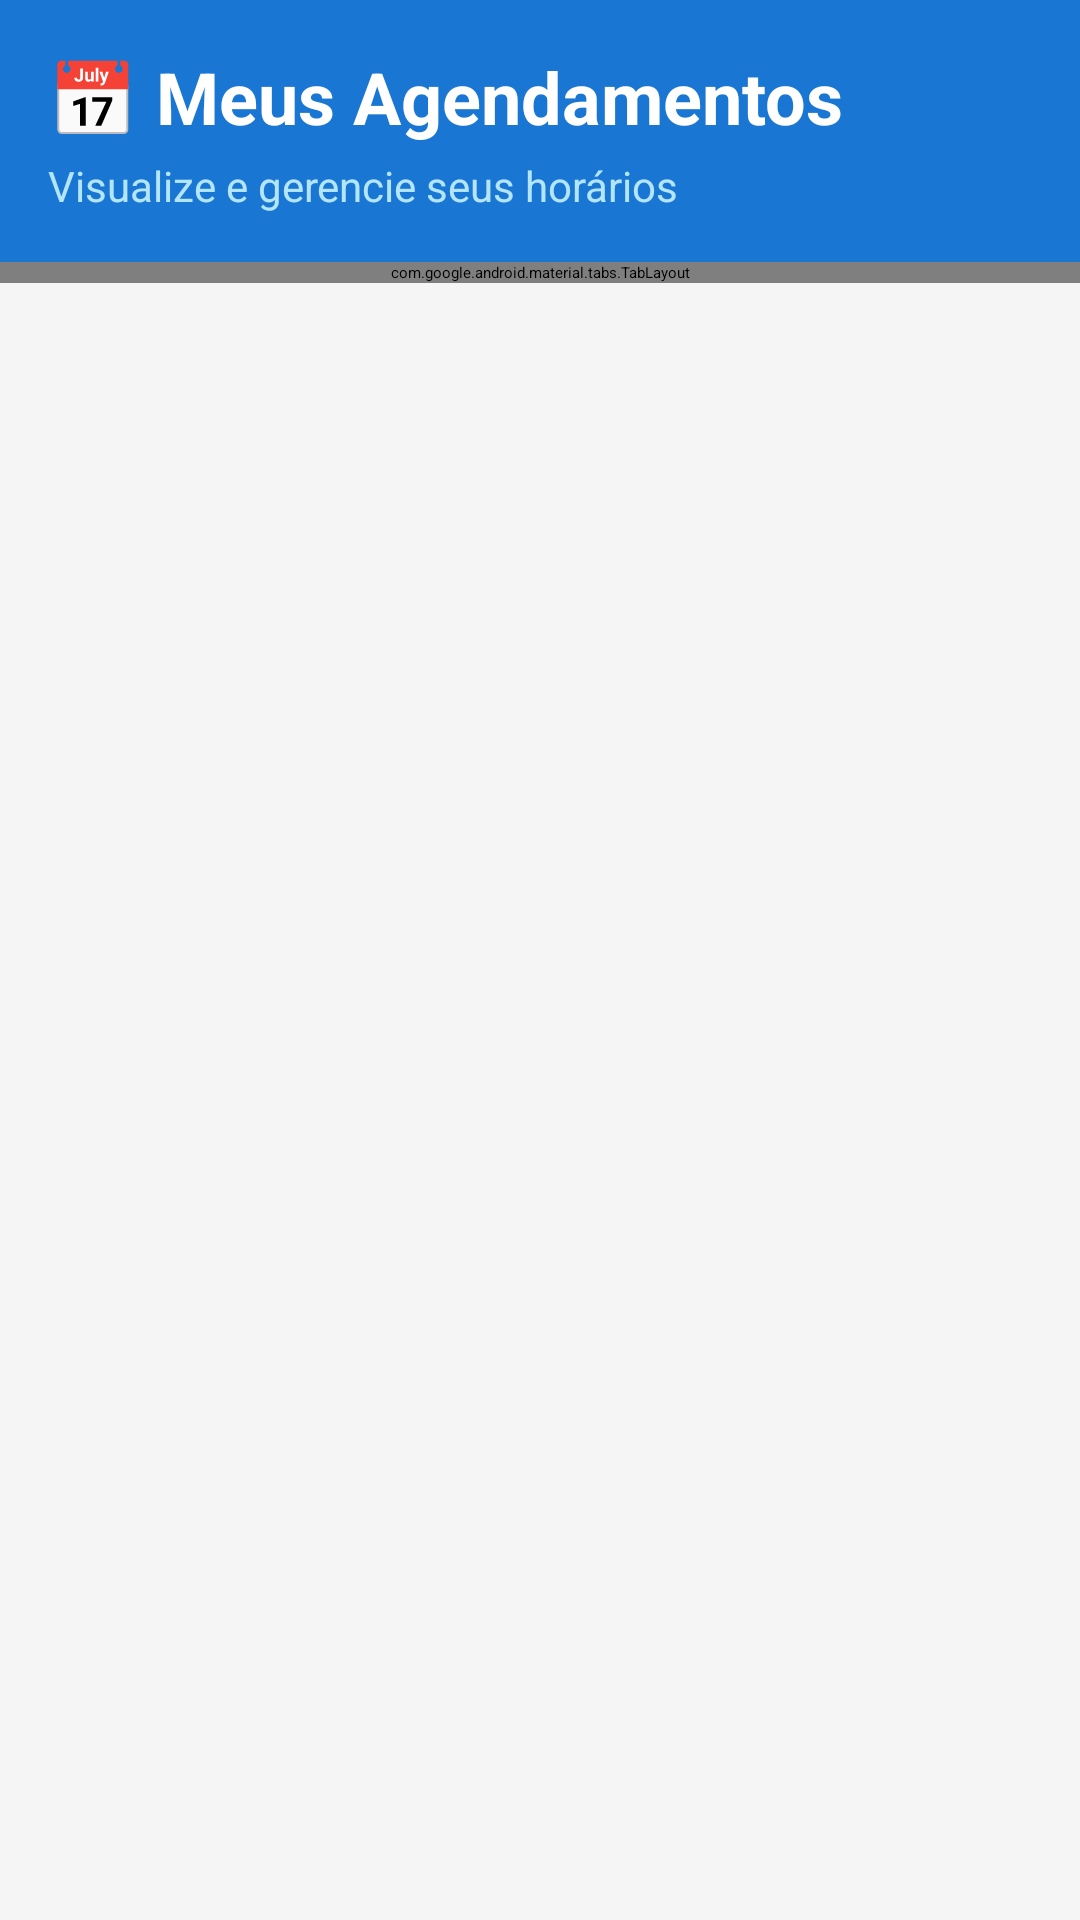

The Android layout XML behind this screen, and the referenced resources:
<!-- AndroidManifest.xml: application theme Theme.Barbershop -->
<!-- res/layout/fragment_agendamento.xml -->
<?xml version="1.0" encoding="utf-8"?>
<LinearLayout xmlns:android="http://schemas.android.com/apk/res/android"
    xmlns:app="http://schemas.android.com/apk/res-auto"
    xmlns:tools="http://schemas.android.com/tools"
    android:layout_width="match_parent"
    android:layout_height="match_parent"
    android:background="#F5F5F5"
    android:orientation="vertical"
    tools:context=".models.agendamento.AgendamentoFragment">


    <androidx.cardview.widget.CardView
        android:layout_width="match_parent"
        android:layout_height="wrap_content"
        app:cardCornerRadius="0dp"
        app:cardElevation="4dp">

        <LinearLayout
            android:layout_width="match_parent"
            android:layout_height="wrap_content"
            android:background="#1976D2"
            android:orientation="vertical"
            android:padding="16dp">

            <TextView
                android:layout_width="wrap_content"
                android:layout_height="wrap_content"
                android:text="📅 Meus Agendamentos"
                android:textColor="@color/white"
                android:textSize="24sp"
                android:textStyle="bold" />

            <TextView
                android:layout_width="wrap_content"
                android:layout_height="wrap_content"
                android:layout_marginTop="4dp"
                android:text="Visualize e gerencie seus horários"
                android:textColor="#B3E5FC"
                android:textSize="14sp" />
        </LinearLayout>
    </androidx.cardview.widget.CardView>

    <com.google.android.material.tabs.TabLayout
        android:id="@+id/tabLayout"
        android:layout_width="match_parent"
        android:layout_height="wrap_content"
        android:background="@color/white"
        app:tabIndicatorColor="#1976D2"
        app:tabMode="fixed"
        app:tabSelectedTextColor="#1976D2"
        app:tabTextColor="#757575">

        <com.google.android.material.tabs.TabItem
            android:layout_width="wrap_content"
            android:layout_height="wrap_content"
            android:text="Próximos" />

        <com.google.android.material.tabs.TabItem
            android:layout_width="wrap_content"
            android:layout_height="wrap_content"
            android:text="Histórico" />
    </com.google.android.material.tabs.TabLayout>

    <LinearLayout
        android:id="@+id/conteinerAgendamentos"
        android:layout_width="match_parent"
        android:layout_height="wrap_content"
        android:orientation="vertical" />

    <LinearLayout
        android:id="@+id/layoutVazio"
        android:layout_width="match_parent"
        android:layout_height="0dp"
        android:layout_weight="1"
        android:gravity="center"
        android:orientation="vertical"
        android:padding="32dp"
        android:visibility="gone">

        <TextView
            android:layout_width="wrap_content"
            android:layout_height="wrap_content"
            android:text="📭"
            android:textSize="64sp" />

        <TextView
            android:layout_width="wrap_content"
            android:layout_height="wrap_content"
            android:layout_marginTop="16dp"
            android:text="Nenhum agendamento"
            android:textColor="#000000"
            android:textSize="18sp"
            android:textStyle="bold" />

        <TextView
            android:layout_width="wrap_content"
            android:layout_height="wrap_content"
            android:layout_marginTop="8dp"
            android:gravity="center"
            android:text="Você ainda não tem agendamentos"
            android:textColor="#757575"
            android:textSize="14sp" />

        <Button
            android:id="@+id/btnAgendar"
            android:layout_width="wrap_content"
            android:layout_height="wrap_content"
            android:layout_marginTop="24dp"
            android:backgroundTint="#1976D2"
            android:text="Fazer Agendamento"
            android:textAllCaps="false"
            app:cornerRadius="12dp" />
    </LinearLayout>

</LinearLayout>
<!-- resources referenced by this layout -->
<resources>
  <color name="white">#FFFFFF</color>
  <style name="Theme.Barbershop" parent="Theme.Material3.Light.NoActionBar">
          <item name="colorPrimary">@color/primary</item>
          <item name="colorOnPrimary">@color/onPrimary</item>
  
          <item name="colorSecondary">@color/secondary</item>
          <item name="colorOnSecondary">@color/onSecondary</item>
  
          <item name="android:colorBackground">@color/background</item>
          <item name="colorOnBackground">@color/onBackground</item>
  
          <item name="colorSurface">@color/surface</item>
          <item name="colorOnSurface">@color/onSurface</item>
  
      </style>
  <color name="primary">#0A3D62</color>
  <color name="onPrimary">#FFFFFF</color>
  <color name="secondary">#D62828</color>
  <color name="onSecondary">#FFFFFF</color>
  <color name="background">#F3F3F3</color>
  <color name="onBackground">#1A1A1A</color>
  <color name="surface">#FFFFFF</color>
  <color name="onSurface">#1A1A1A</color>
</resources>
